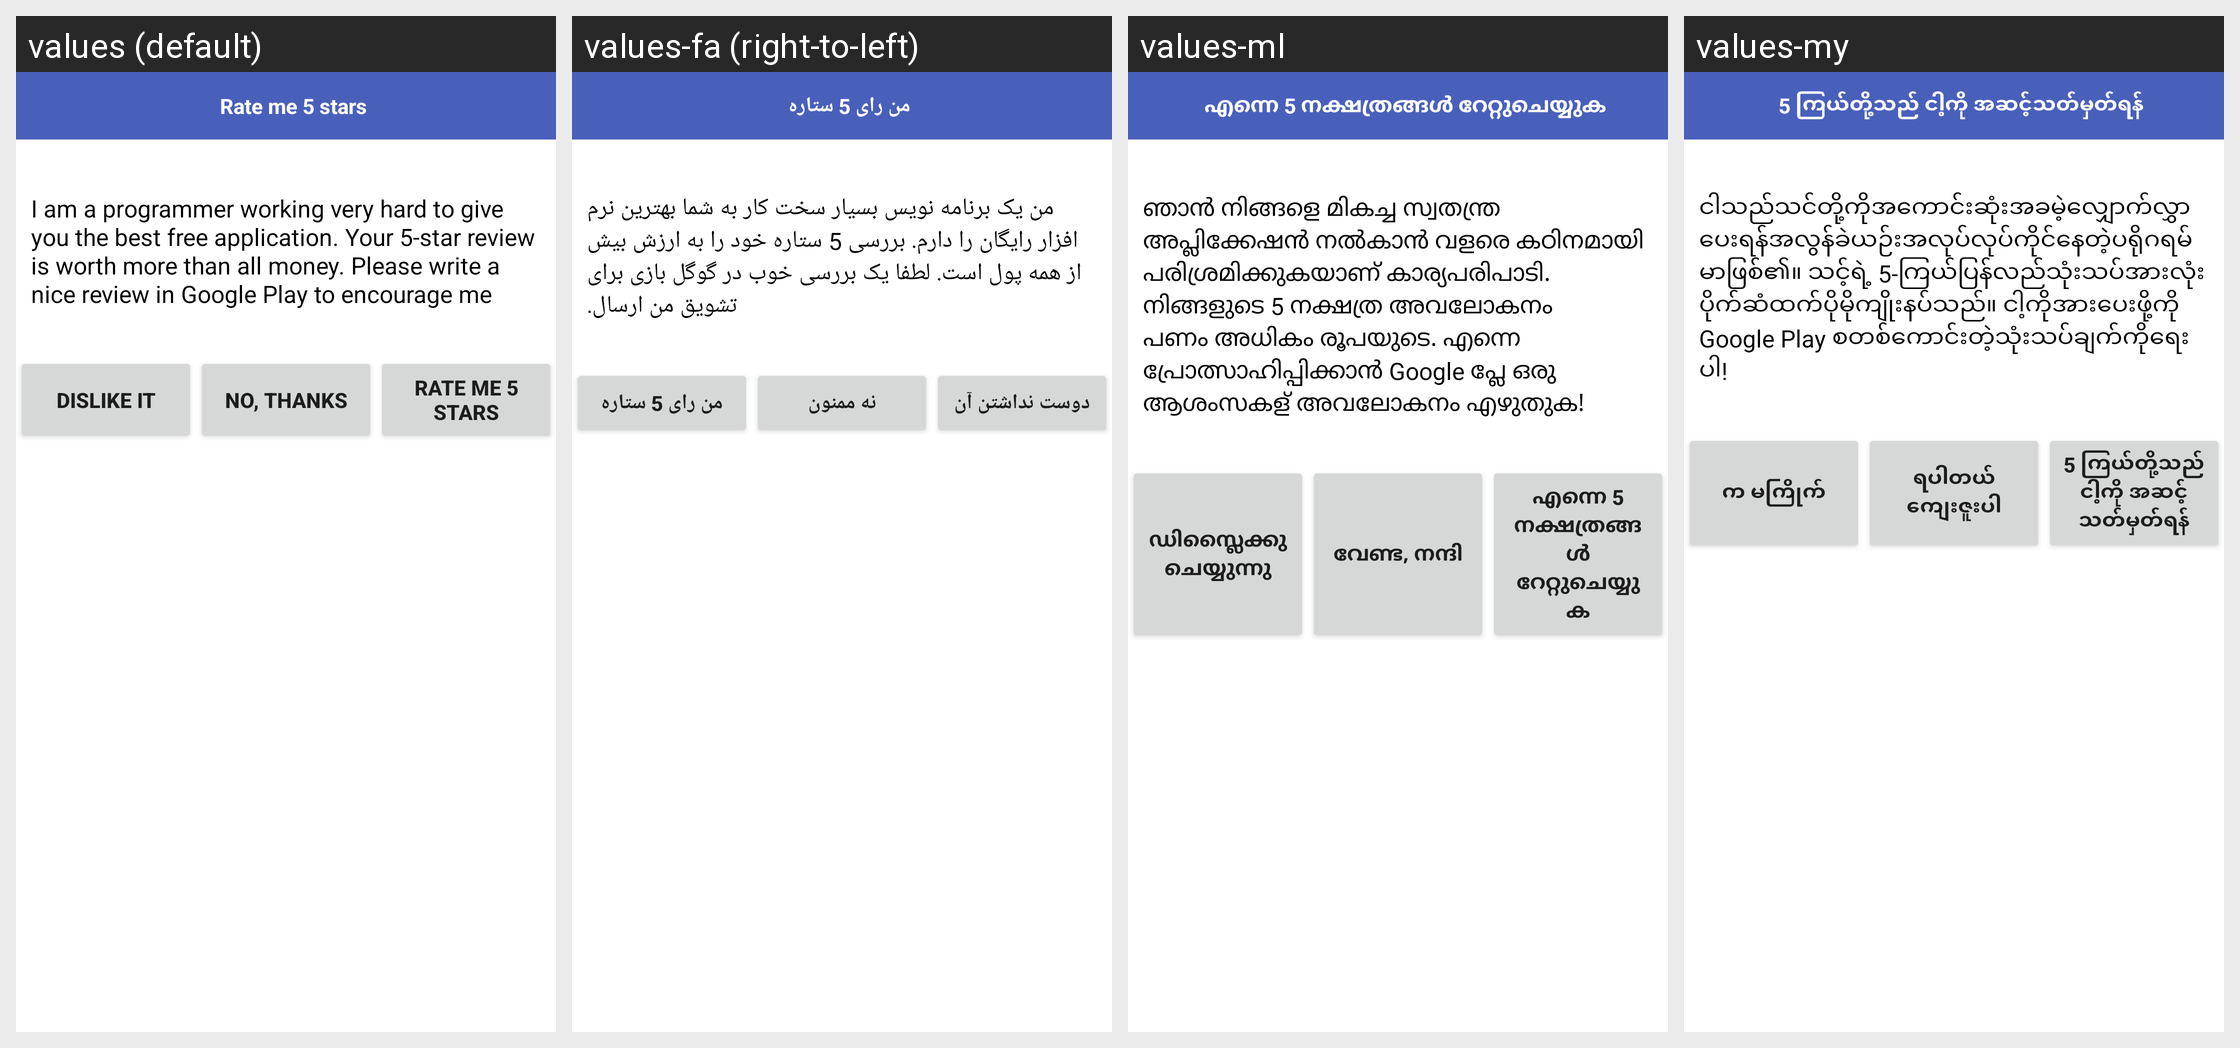

Locale-by-locale string values for the Android screen shown in this grid:
Android screen res/layout/rate_dialog_activity_high_score.xml rendered under 4 locales, left to right: values (default), values-fa (right-to-left), values-ml, values-my. Device: Nexus 5 (rendered at 1080×1920; each locale shown at half size, 540×960, under a caption strip naming it); theme Theme.AppCompat.Light.NoActionBar.FullScreen.
Other locales in the repository, not shown: values-af, values-am, values-ar, values-az, values-be, values-bg, values-bn, values-bs, values-ca, values-cs, values-da, values-de, values-el, values-en, values-en-rGB, values-es, values-es-rUS, values-et, values-eu, values-fi, values-fr, values-fr-rCA, values-gl, values-gu, values-hi, values-hr, values-hu, values-hy, values-id, values-in, values-is, values-it, values-iw, values-ja, values-ka, values-kk, values-km, values-kn, values-ko, values-ky, values-lo, values-lt, values-lv, values-mk, values-mn, values-mr, values-ms, values-nb, values-ne, values-nl, values-pa, values-pl, values-pt, values-pt-rBR, values-pt-rPT, values-ro, values-ru, values-si, values-sk, values-sl, values-sq, values-sr, values-sv, values-sw, values-ta, values-te, values-th, values-tl, values-tr, values-uk, values-ur, values-uz, values-vi, values-zh-rCN, values-zh-rHK, values-zh-rTW, values-zu.
Strings drawn on this screen, with the default value and each locale's value (text and hints the layout hard-codes, and strings that could not be matched under every locale, appear in the picture but are not listed):

dialog_rate_title3
  values: Rate me 5 stars
  values-fa: من رای 5 ستاره
  values-ml: എന്നെ 5 നക്ഷത്രങ്ങൾ റേറ്റുചെയ്യുക
  values-my: 5 ကြယ်တို့သည် ငါ့ကို အဆင့်သတ်မှတ်ရန်

common_give_5_start_prompt3
  values: I am a programmer working very hard to give you the best free application. Your 5-star review is worth more than all money. Please write a nice review in Google Play to encourage me
  values-fa: من یک برنامه نویس بسیار سخت کار به شما بهترین نرم افزار رایگان را دارم. بررسی 5 ستاره خود را به ارزش بیش از همه پول است. لطفا یک بررسی خوب در گوگل بازی برای تشویق من ارسال.
  values-ml: ഞാൻ നിങ്ങളെ മികച്ച സ്വതന്ത്ര അപ്ലിക്കേഷൻ നൽകാൻ വളരെ കഠിനമായി പരിശ്രമിക്കുകയാണ് കാര്യപരിപാടി. നിങ്ങളുടെ 5 നക്ഷത്ര അവലോകനം പണം അധികം രൂപയുടെ. എന്നെ പ്രോത്സാഹിപ്പിക്കാൻ Google പ്ലേ ഒരു ആശംസകള് അവലോകനം എഴുതുക!
  values-my: ငါသည်သင်တို့ကိုအကောင်းဆုံးအခမဲ့လျှောက်လွှာပေးရန်အလွန်ခဲယဉ်းအလုပ်လုပ်ကိုင်နေတဲ့ပရိုဂရမ်မာဖြစ်၏။ သင့်ရဲ့ 5-ကြယ်ပြန်လည်သုံးသပ်အားလုံးပိုက်ဆံထက်ပိုမိုကျိုးနပ်သည်။ ငါ့ကိုအားပေးဖို့ကို Google Play စတစ်ကောင်းတဲ့သုံးသပ်ချက်ကိုရေးပါ!

dialog_rate_dislike3
  values: Dislike it
  values-fa: دوست نداشتن آن
  values-ml: ഡിസ്ലൈക്കുചെയ്യുന്നു
  values-my: က မကြိုက်

dialog_rate_nothanks3
  values: No, thanks
  values-fa: نه ممنون
  values-ml: വേണ്ട, നന്ദി
  values-my: ရပါတယ်ကျေးဇူးပါ
